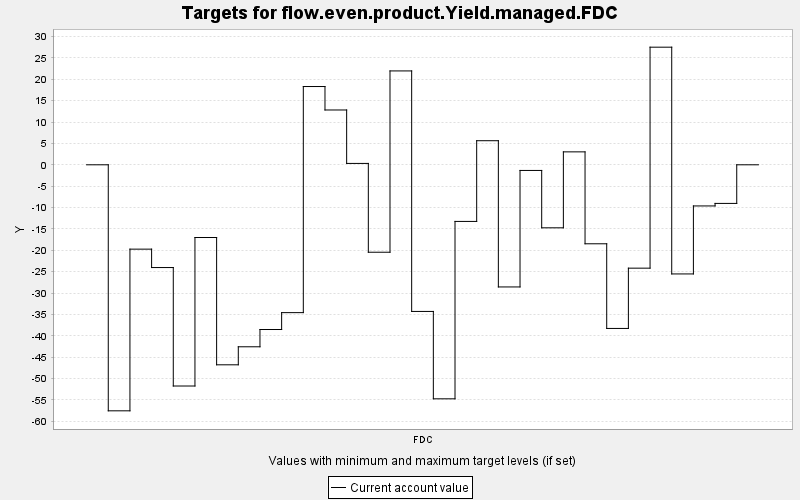

Values plotted in this chart, from the file beside it:
TARGET, PERIOD, YEAR, PERIODWIDTH, MINIMUM, MAXIMUM, MINWEIGHT, MAXWEIGHT, CURRENT, SUMMARY
flow.even.product.Yield.managed.FDC, 0, 0, 10.0, 0.0, 10000, 1.0, 1.0, 0.0, 0.0
flow.even.product.Yield.managed.FDC, 1, 10, 10.0, 0.0, 10000, 1.0, 1.0, -57.56, 0.0
flow.even.product.Yield.managed.FDC, 2, 20, 10.0, 0.0, 10000, 1.0, 1.0, -19.73, 0.0
flow.even.product.Yield.managed.FDC, 3, 30, 10.0, 0.0, 10000, 1.0, 1.0, -24.04, 0.0
flow.even.product.Yield.managed.FDC, 4, 40, 10.0, 0.0, 10000, 1.0, 1.0, -51.76, 0.0
flow.even.product.Yield.managed.FDC, 5, 50, 10.0, 0.0, 10000, 1.0, 1.0, -17.01, 0.0
flow.even.product.Yield.managed.FDC, 6, 60, 10.0, 0.0, 10000, 1.0, 1.0, -46.79, 0.0
flow.even.product.Yield.managed.FDC, 7, 70, 10.0, 0.0, 10000, 1.0, 1.0, -42.58, 0.0
flow.even.product.Yield.managed.FDC, 8, 80, 10.0, 0.0, 10000, 1.0, 1.0, -38.54, 0.0
flow.even.product.Yield.managed.FDC, 9, 90, 10.0, 0.0, 10000, 1.0, 1.0, -34.59, 0.0
flow.even.product.Yield.managed.FDC, 10, 100, 10.0, 0.0, 10000, 1.0, 1.0, 18.31, 0.0
flow.even.product.Yield.managed.FDC, 11, 110, 10.0, 0.0, 10000, 1.0, 1.0, 12.82, 0.0
flow.even.product.Yield.managed.FDC, 12, 120, 10.0, 0.0, 10000, 1.0, 1.0, 0.321, 0.0
flow.even.product.Yield.managed.FDC, 13, 130, 10.0, 0.0, 10000, 1.0, 1.0, -20.45, 0.0
flow.even.product.Yield.managed.FDC, 14, 140, 10.0, 0.0, 10000, 1.0, 1.0, 21.96, 0.0
flow.even.product.Yield.managed.FDC, 15, 150, 10.0, 0.0, 10000, 1.0, 1.0, -34.31, 0.0
flow.even.product.Yield.managed.FDC, 16, 160, 10.0, 0.0, 10000, 1.0, 1.0, -54.75, 0.0
flow.even.product.Yield.managed.FDC, 17, 170, 10.0, 0.0, 10000, 1.0, 1.0, -13.25, 0.0
flow.even.product.Yield.managed.FDC, 18, 180, 10.0, 0.0, 10000, 1.0, 1.0, 5.634, 0.0
flow.even.product.Yield.managed.FDC, 19, 190, 10.0, 0.0, 10000, 1.0, 1.0, -28.58, 0.0
flow.even.product.Yield.managed.FDC, 20, 200, 10.0, 0.0, 10000, 1.0, 1.0, -1.322, 0.0
flow.even.product.Yield.managed.FDC, 21, 210, 10.0, 0.0, 10000, 1.0, 1.0, -14.74, 0.0
flow.even.product.Yield.managed.FDC, 22, 220, 10.0, 0.0, 10000, 1.0, 1.0, 3.026, 0.0
flow.even.product.Yield.managed.FDC, 23, 230, 10.0, 0.0, 10000, 1.0, 1.0, -18.48, 0.0
flow.even.product.Yield.managed.FDC, 24, 240, 10.0, 0.0, 10000, 1.0, 1.0, -38.29, 0.0
flow.even.product.Yield.managed.FDC, 25, 250, 10.0, 0.0, 10000, 1.0, 1.0, -24.18, 0.0
flow.even.product.Yield.managed.FDC, 26, 260, 10.0, 0.0, 10000, 1.0, 1.0, 27.52, 0.0
flow.even.product.Yield.managed.FDC, 27, 270, 10.0, 0.0, 10000, 1.0, 1.0, -25.53, 0.0
flow.even.product.Yield.managed.FDC, 28, 280, 10.0, 0.0, 10000, 1.0, 1.0, -9.626, 0.0
flow.even.product.Yield.managed.FDC, 29, 290, 10.0, 0.0, 10000, 1.0, 1.0, -9.034, 0.0
flow.even.product.Yield.managed.FDC, 30, 300, 10.0, 0.0, 10000, 1.0, 1.0, 0.0, 0.0
